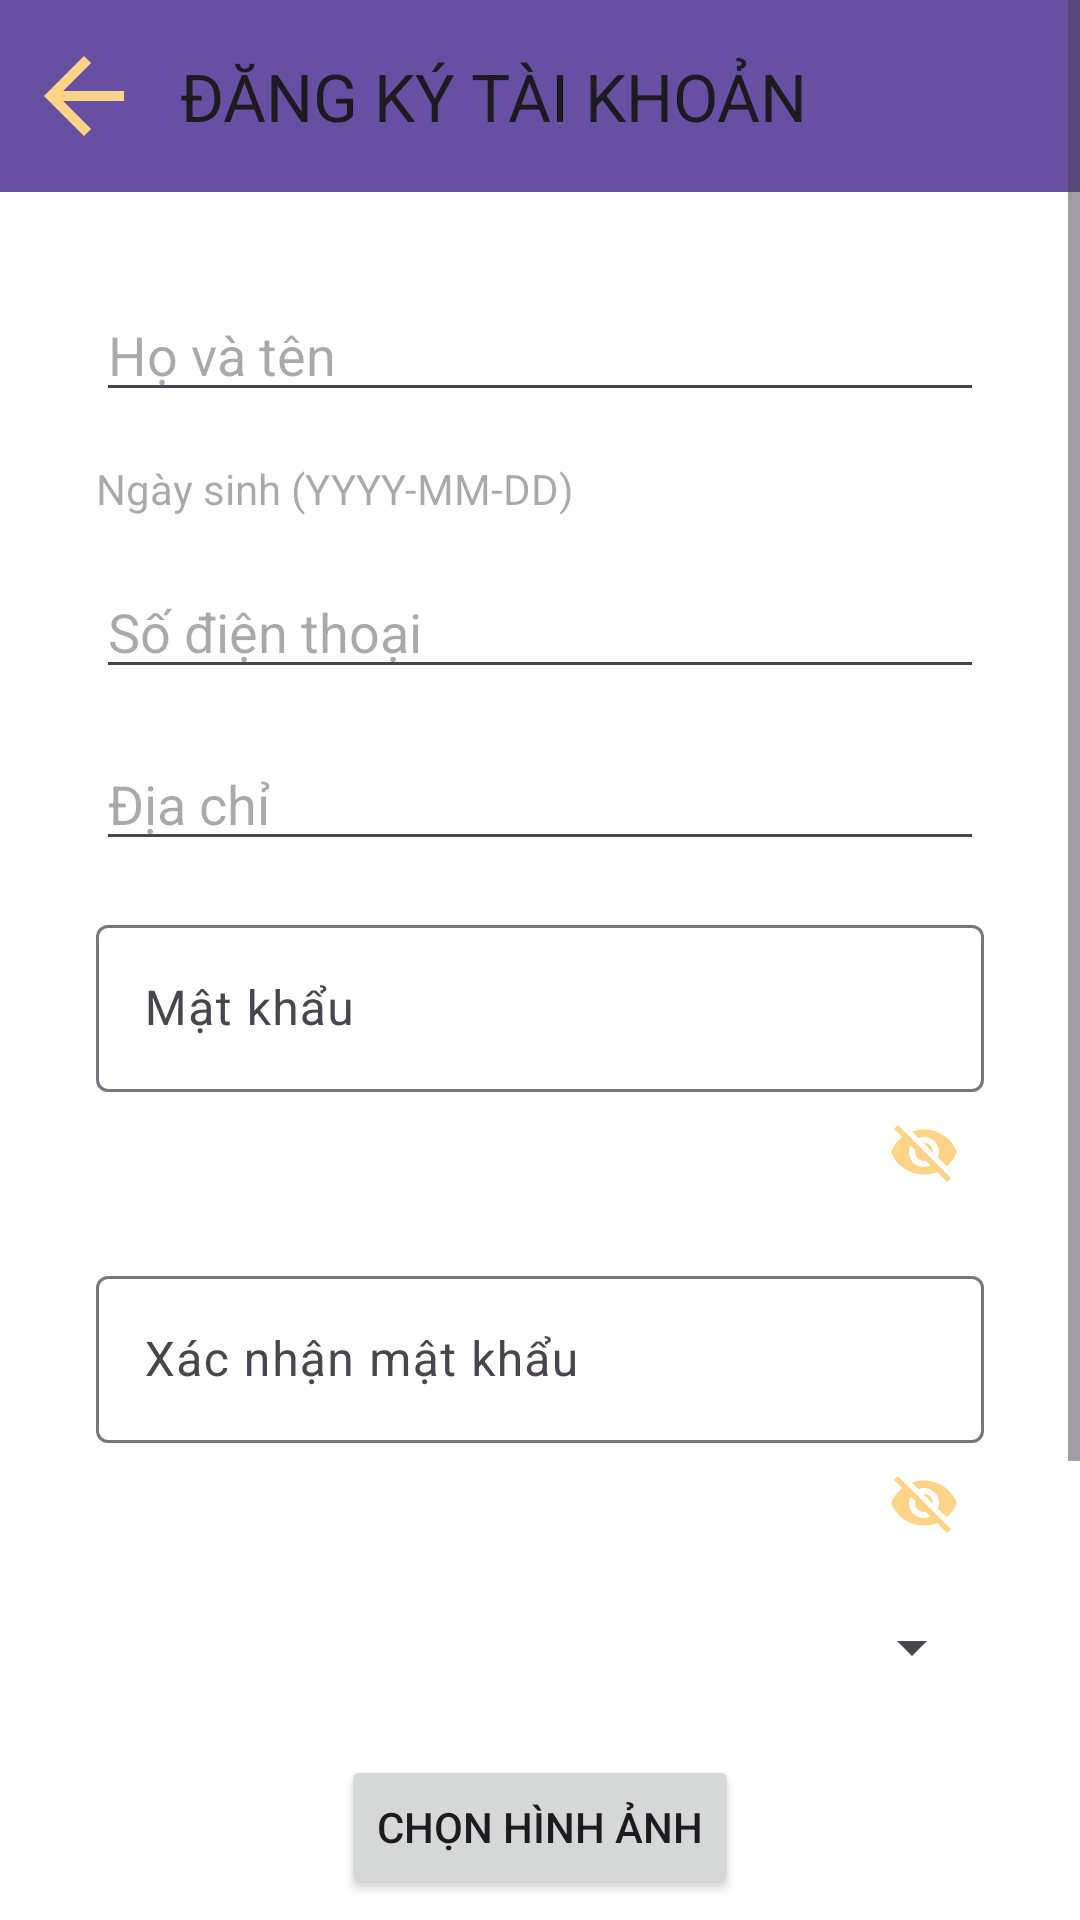

The Android layout XML behind this screen, and the referenced resources:
<!-- AndroidManifest.xml: application theme Theme.ManagementApp -->
<!-- res/layout/activity_register.xml -->
<?xml version="1.0" encoding="utf-8"?>
<ScrollView
  xmlns:android="http://schemas.android.com/apk/res/android"
  xmlns:app="http://schemas.android.com/apk/res-auto"
  xmlns:tools="http://schemas.android.com/tools"
  android:layout_width="match_parent"
  android:layout_height="match_parent">

  <androidx.constraintlayout.widget.ConstraintLayout
    android:id="@+id/main"
    android:layout_width="match_parent"
    android:layout_height="wrap_content"
    android:background="@color/white"
    tools:context=".user.RegisterActivity">

    
    <androidx.appcompat.widget.Toolbar
      android:id="@+id/toolbar"
      android:layout_width="match_parent"
      android:layout_height="?attr/actionBarSize"
      android:background="?attr/colorPrimary"
      android:elevation="4dp"
      android:theme="@style/ThemeOverlay.AppCompat.ActionBar"
      app:layout_constraintTop_toTopOf="parent"
      app:navigationIcon="@drawable/ic_arrow_back"
      app:navigationContentDescription="Back"
      app:popupTheme="@style/ThemeOverlay.AppCompat.Light"
      app:title="ĐĂNG KÝ TÀI KHOẢN" />

    
    <EditText
      android:id="@+id/etName"
      android:layout_width="0dp"
      android:layout_height="wrap_content"
      android:hint="Họ và tên"
      app:layout_constraintStart_toStartOf="parent"
      app:layout_constraintEnd_toEndOf="parent"
      app:layout_constraintTop_toBottomOf="@id/toolbar"
      android:inputType="textPersonName"
      android:layout_marginStart="32dp"
      android:layout_marginEnd="32dp"
      android:layout_marginTop="32dp"/>

    <TextView
      android:id="@+id/tvDOB"
      android:layout_width="0dp"
      android:layout_height="wrap_content"
      android:hint="Ngày sinh (YYYY-MM-DD)"
      app:layout_constraintStart_toStartOf="parent"
      app:layout_constraintEnd_toEndOf="parent"
      app:layout_constraintTop_toBottomOf="@id/etName"
      android:layout_marginStart="32dp"
      android:layout_marginEnd="32dp"
      android:layout_marginTop="16dp"
      android:clickable="true"
      android:focusable="false"
      android:onClick="selectDate"/>

    <EditText
      android:id="@+id/etPhone"
      android:layout_width="0dp"
      android:layout_height="wrap_content"
      android:hint="Số điện thoại"
      app:layout_constraintStart_toStartOf="parent"
      app:layout_constraintEnd_toEndOf="parent"
      app:layout_constraintTop_toBottomOf="@id/tvDOB"
      android:inputType="phone"
      android:layout_marginStart="32dp"
      android:layout_marginEnd="32dp"
      android:layout_marginTop="16dp"/>

    <EditText
      android:id="@+id/etEmail"
      android:layout_width="0dp"
      android:layout_height="wrap_content"
      android:hint="Địa chỉ"
      app:layout_constraintStart_toStartOf="parent"
      app:layout_constraintEnd_toEndOf="parent"
      app:layout_constraintTop_toBottomOf="@id/etPhone"
      android:inputType="textEmailAddress"
      android:layout_marginStart="32dp"
      android:layout_marginEnd="32dp"
      android:layout_marginTop="16dp"/>

    <com.google.android.material.textfield.TextInputLayout
      android:id="@+id/passwordTextInput"
      android:layout_width="0dp"
      android:layout_height="wrap_content"
      app:layout_constraintStart_toStartOf="parent"
      app:layout_constraintEnd_toEndOf="parent"
      app:layout_constraintTop_toBottomOf="@id/etEmail"
      android:layout_marginStart="32dp"
      android:layout_marginEnd="32dp"
      android:layout_marginTop="16dp">

      <com.google.android.material.textfield.TextInputEditText
        android:id="@+id/etPassword"
        android:layout_width="match_parent"
        android:layout_height="wrap_content"
        android:hint="Mật khẩu"
        android:inputType="textPassword"/>

      <ImageView
        android:id="@+id/ivTogglePassword"
        android:layout_width="wrap_content"
        android:layout_height="wrap_content"
        android:layout_gravity="end"
        android:src="@drawable/ic_visibility_off"
        android:contentDescription="Toggle password visibility"
        android:padding="8dp"
        android:onClick="togglePasswordVisibility"/>

    </com.google.android.material.textfield.TextInputLayout>

    <com.google.android.material.textfield.TextInputLayout
      android:id="@+id/confirmPasswordTextInput"
      android:layout_width="0dp"
      android:layout_height="wrap_content"
      app:layout_constraintStart_toStartOf="parent"
      app:layout_constraintEnd_toEndOf="parent"
      app:layout_constraintTop_toBottomOf="@id/passwordTextInput"
      android:layout_marginStart="32dp"
      android:layout_marginEnd="32dp"
      android:layout_marginTop="16dp">

      <com.google.android.material.textfield.TextInputEditText
        android:id="@+id/etConfirmPassword"
        android:layout_width="match_parent"
        android:layout_height="wrap_content"
        android:hint="Xác nhận mật khẩu"
        android:inputType="textPassword"/>

      <ImageView
        android:id="@+id/ivToggleConfirmPassword"
        android:layout_width="wrap_content"
        android:layout_height="wrap_content"
        android:layout_gravity="end"
        android:src="@drawable/ic_visibility_off"
        android:contentDescription="Toggle password visibility"
        android:padding="8dp"
        android:onClick="toggleConfirmPasswordVisibility"/>

    </com.google.android.material.textfield.TextInputLayout>

    <Spinner
      android:id="@+id/spinnerRole"
      android:layout_width="0dp"
      android:layout_height="wrap_content"
      android:layout_marginStart="32dp"
      android:layout_marginEnd="32dp"
      android:layout_marginTop="16dp"
      app:layout_constraintEnd_toEndOf="parent"
      app:layout_constraintStart_toStartOf="parent"
      app:layout_constraintTop_toBottomOf="@id/confirmPasswordTextInput"/>

    <Button
      android:id="@+id/btnChooseImage"
      android:layout_width="wrap_content"
      android:layout_height="wrap_content"
      android:text="Chọn hình ảnh"
      app:layout_constraintTop_toBottomOf="@id/spinnerRole"
      app:layout_constraintStart_toStartOf="parent"
      app:layout_constraintEnd_toEndOf="parent"
      android:layout_marginTop="24dp"/>

    <ImageView
      android:id="@+id/imageView"
      android:layout_width="120dp"
      android:layout_height="120dp"
      android:src="@drawable/ic_default_image_background"
      app:layout_constraintTop_toBottomOf="@id/btnChooseImage"
      app:layout_constraintStart_toStartOf="parent"
      app:layout_constraintEnd_toEndOf="parent"
      android:layout_marginTop="16dp"
      android:scaleType="centerCrop"/>

    <Button
      android:id="@+id/btnRegister"
      android:layout_width="0dp"
      android:layout_height="wrap_content"
      android:text="Đăng ký"
      app:layout_constraintStart_toStartOf="parent"
      app:layout_constraintEnd_toEndOf="parent"
      app:layout_constraintTop_toBottomOf="@id/imageView"
      android:layout_marginStart="32dp"
      android:layout_marginEnd="32dp"
      android:layout_marginTop="24dp"
      android:background="#3F51B5"
      android:textColor="@android:color/white"
      android:textAllCaps="false"
      android:textSize="18sp"/>

  </androidx.constraintlayout.widget.ConstraintLayout>

</ScrollView>
<!-- resources referenced by this layout -->
<resources>
  <!-- drawable ic_arrow_back (drawable) -->
  <vector xmlns:android="http://schemas.android.com/apk/res/android" android:autoMirrored="true" android:height="40dp" android:tint="#FFD385" android:viewportHeight="24" android:viewportWidth="24" android:width="40dp">
        
      <path android:fillColor="@android:color/white" android:pathData="M20,11H7.83l5.59,-5.59L12,4l-8,8 8,8 1.41,-1.41L7.83,13H20v-2z"/>
      
  </vector>
  <!-- drawable ic_visibility_off (drawable) -->
  <vector xmlns:android="http://schemas.android.com/apk/res/android" android:height="24dp" android:tint="#FFD385" android:viewportHeight="24" android:viewportWidth="24" android:width="24dp">
        
      <path android:fillColor="@android:color/white" android:pathData="M12,7c2.76,0 5,2.24 5,5 0,0.65 -0.13,1.26 -0.36,1.83l2.92,2.92c1.51,-1.26 2.7,-2.89 3.43,-4.75 -1.73,-4.39 -6,-7.5 -11,-7.5 -1.4,0 -2.74,0.25 -3.98,0.7l2.16,2.16C10.74,7.13 11.35,7 12,7zM2,4.27l2.28,2.28 0.46,0.46C3.08,8.3 1.78,10.02 1,12c1.73,4.39 6,7.5 11,7.5 1.55,0 3.03,-0.3 4.38,-0.84l0.42,0.42L19.73,22 21,20.73 3.27,3 2,4.27zM7.53,9.8l1.55,1.55c-0.05,0.21 -0.08,0.43 -0.08,0.65 0,1.66 1.34,3 3,3 0.22,0 0.44,-0.03 0.65,-0.08l1.55,1.55c-0.67,0.33 -1.41,0.53 -2.2,0.53 -2.76,0 -5,-2.24 -5,-5 0,-0.79 0.2,-1.53 0.53,-2.2zM11.84,9.02l3.15,3.15 0.02,-0.16c0,-1.66 -1.34,-3 -3,-3l-0.17,0.01z"/>
      
  </vector>
  <style name="Theme.ManagementApp" parent="Base.Theme.ManagementApp" />
  <style name="Base.Theme.ManagementApp" parent="Theme.Material3.DayNight.NoActionBar">
          
          
        <item name="android:statusBarColor">@color/black</item>
        <item name="android:windowLightStatusBar">true</item>
      </style>
  <!-- not gathered from this repository: default colours our renderer supplied (Android Studio template values) -->
  <color name="black">#FF000000</color>
  <color name="white">#FFFFFFFF</color>
</resources>
